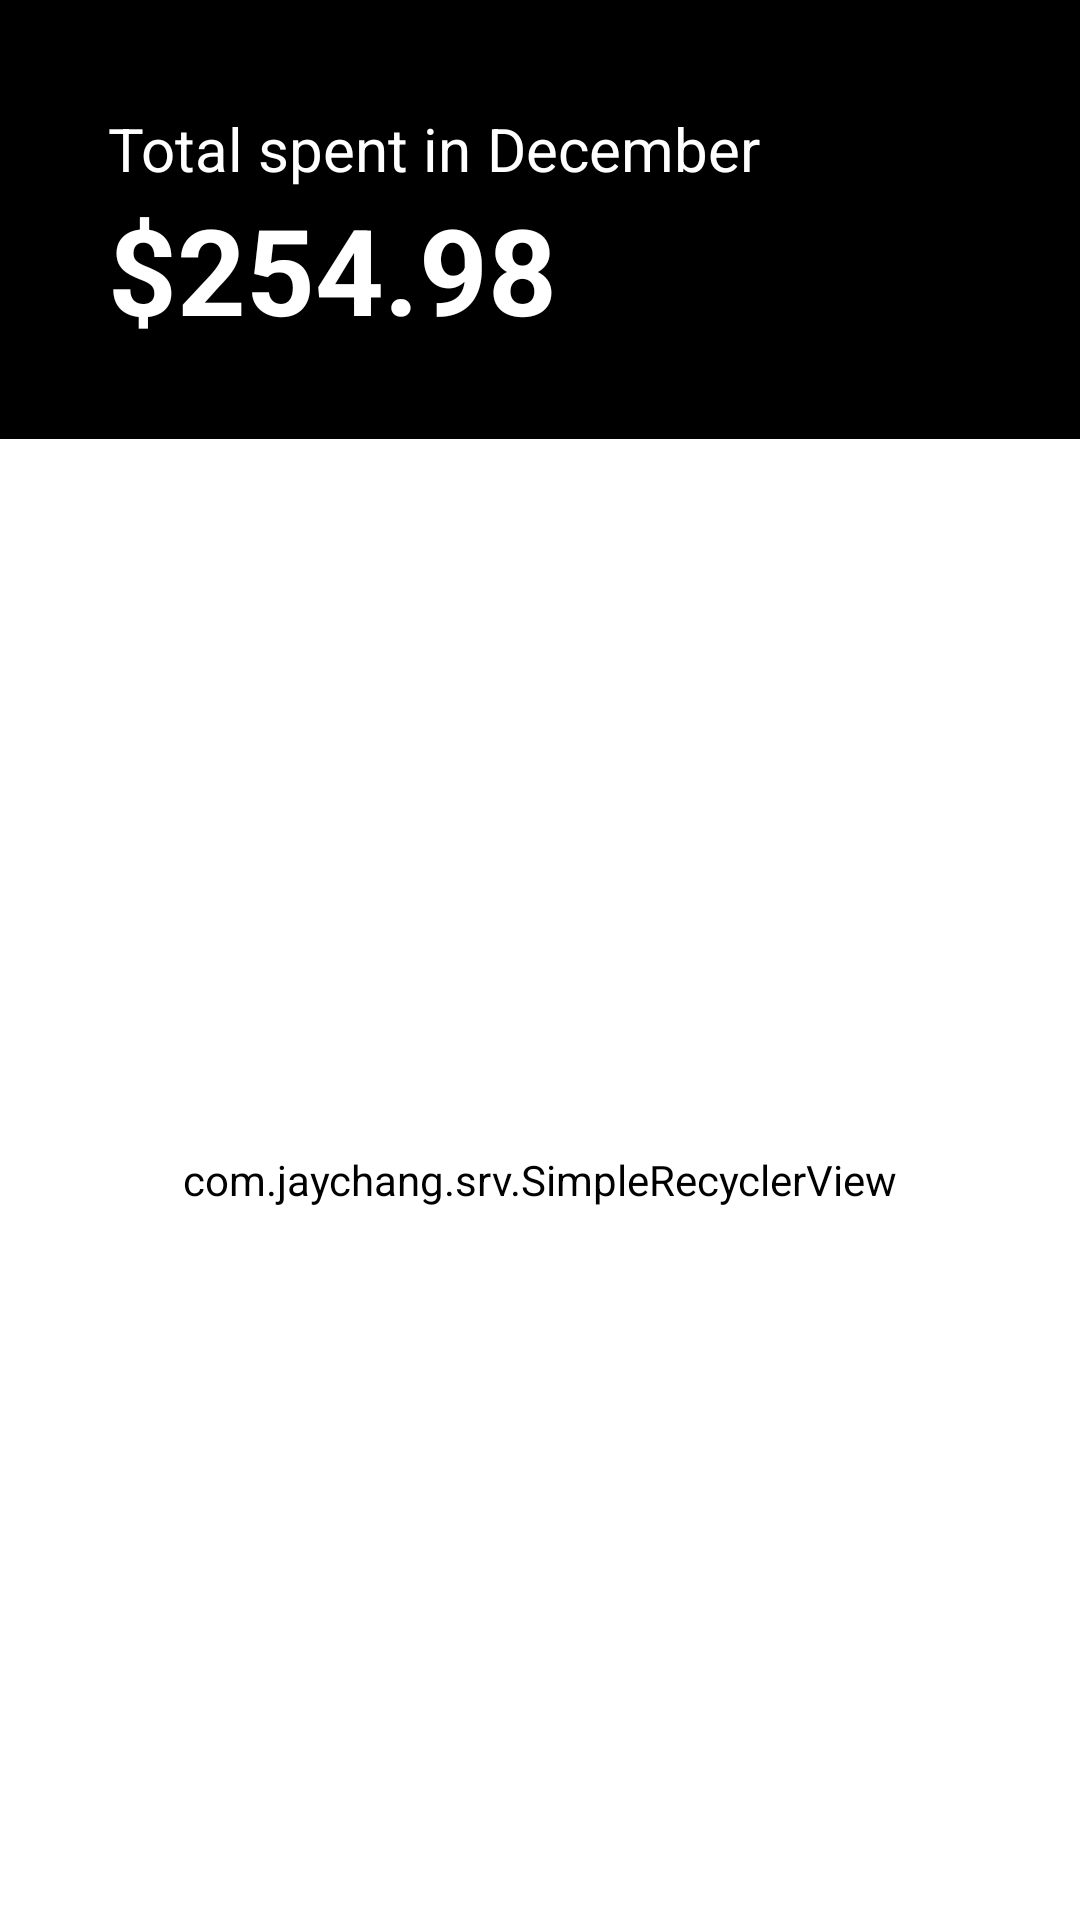

The Android layout XML behind this screen, and the referenced resources:
<!-- AndroidManifest.xml: application theme AppTheme -->
<!-- res/layout/activity_transaction.xml -->
<?xml version="1.0" encoding="utf-8"?>
<RelativeLayout xmlns:android="http://schemas.android.com/apk/res/android"

    android:orientation="vertical"
    android:layout_width="match_parent"
    android:layout_height="match_parent"
    android:background="@color/black">

    <TextView
        android:id="@+id/total_spent_text"
        android:layout_width="wrap_content"
        android:layout_height="wrap_content"
        android:layout_marginTop="36dp"
        android:layout_marginStart="36dp"
        android:textColor="@color/white"
        android:textSize="@dimen/balanceDescTextSize"
        android:text="Total spent in" />

    <TextView
        android:id="@+id/total_spent_month"
        android:layout_width="wrap_content"
        android:layout_height="wrap_content"
        android:layout_toRightOf="@+id/total_spent_text"
        android:layout_marginTop="36dp"
        android:layout_marginLeft="5dp"
        android:textColor="@color/white"
        android:text="December"
        android:textSize="20sp" />

    <TextView
        android:id="@+id/total_balance"
        android:layout_width="wrap_content"
        android:layout_height="wrap_content"
        android:layout_marginStart="36dp"
        android:layout_below="@+id/total_spent_text"
        android:textSize="@dimen/balanceTextSize"
        android:textStyle="bold"
        android:textColor="@color/white"
        android:text="$254.98"/>

    <com.jaychang.srv.SimpleRecyclerView
        android:id="@+id/account_transactions"
        android:layout_width="match_parent"
        android:layout_height="match_parent"
        android:layout_below="@+id/total_balance"
        android:layout_marginTop="30dp"
        android:background="@drawable/two_rounded_corners"
        android:backgroundTint="#FFFFFF"
        android:clipToPadding="false"
        android:foregroundGravity="center"
        android:overScrollMode="never">

    </com.jaychang.srv.SimpleRecyclerView>

</RelativeLayout>
<!-- resources referenced by this layout -->
<resources>
  <color name="black">#000000</color>
  <color name="white">#FFFFFF</color>
  <dimen name="balanceDescTextSize">20sp</dimen>
  <dimen name="balanceTextSize">40sp</dimen>
  <!-- drawable two_rounded_corners (drawable) -->
  <?xml version="1.0" encoding="utf-8"?>
  <shape xmlns:android="http://schemas.android.com/apk/res/android"
      android:shape="rectangle">
  
      <solid android:color="@color/halfway" />
  
      <corners android:radius="1dp" android:topLeftRadius="20dp" android:topRightRadius="20dp" android:bottomLeftRadius="0dp" android:bottomRightRadius="0dp"/>
  
  </shape>
  <style name="AppTheme" parent="Theme.AppCompat.Light.NoActionBar">
          
          <item name="colorPrimary">@color/colorPrimary</item>
          <item name="colorPrimaryDark">@color/colorPrimaryDark</item>
          <item name="colorAccent">@color/colorAccent</item>
      </style>
  <color name="halfway">#787878</color>
  <color name="colorPrimary">#1F5BF3</color>
  <color name="colorPrimaryDark">#0947E8</color>
  <color name="colorAccent">#00A5FF</color>
</resources>
